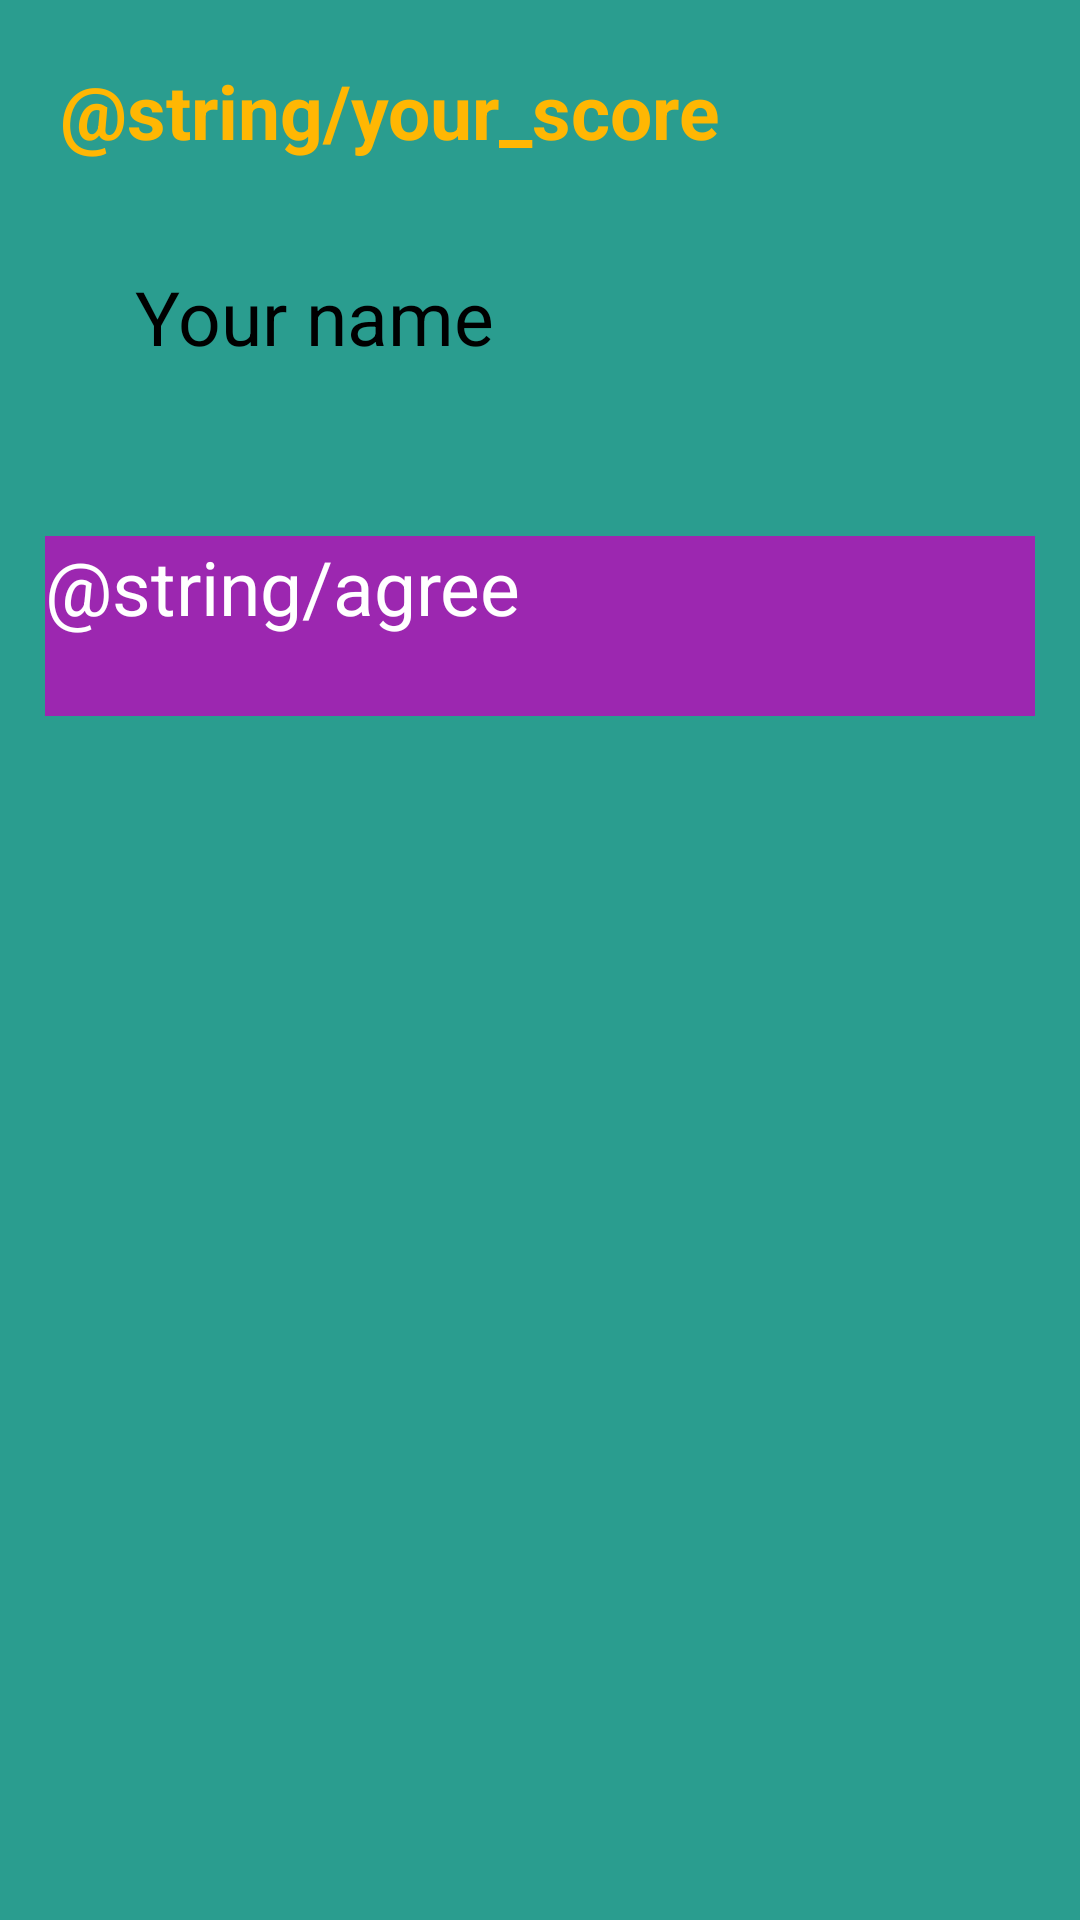

Layout XML and referenced resources for this Android screen:
<!-- AndroidManifest.xml: application theme FullScreen -->
<!-- res/layout/game_over_dialog.xml -->
<?xml version="1.0" encoding="utf-8"?>
<RelativeLayout xmlns:android="http://schemas.android.com/apk/res/android"
    android:layout_width="match_parent"
    android:layout_height="match_parent"
    android:background="@color/game_over_dialog">

    <TextView
        android:id="@+id/score"
        android:layout_width="wrap_content"
        android:layout_height="wrap_content"
        android:layout_alignParentStart="true"
        android:layout_marginStart="20dp"
        android:layout_marginTop="20dp"
        android:layout_marginEnd="20dp"
        android:layout_marginBottom="20dp"
        android:text="@string/your_score"
        android:textColor="@color/high_score_title"
        android:textSize="25sp"
        android:textStyle="bold" />

    <TextView
        android:id="@+id/score_text"
        android:layout_width="wrap_content"
        android:layout_height="wrap_content"
        android:layout_marginStart="20dp"
        android:layout_marginTop="20dp"
        android:layout_marginEnd="20dp"
        android:layout_marginBottom="20dp"
        android:layout_toEndOf="@+id/score"
        android:textColor="@color/money_get"
        android:textSize="25sp"
        android:textStyle="bold" />

    <androidx.appcompat.widget.AppCompatEditText
        android:id="@+id/player_name_text"
        android:layout_width="match_parent"
        android:layout_height="60dp"
        android:layout_below="@+id/score"
        android:layout_marginStart="15dp"
        android:layout_marginTop="15dp"
        android:layout_marginEnd="15dp"
        android:layout_marginBottom="15dp"
        android:hint="Your name"
        android:paddingStart="30dp"
        android:paddingEnd="0dp"
        android:textSize="25sp" />

    <androidx.appcompat.widget.AppCompatButton
        android:id="@+id/save_btn"
        android:layout_width="match_parent"
        android:layout_height="60dp"
        android:layout_below="@+id/player_name_text"
        android:layout_marginStart="15dp"
        android:layout_marginTop="15dp"
        android:layout_marginEnd="15dp"
        android:layout_marginBottom="15dp"
        android:background="@color/ques_num"
        android:text="@string/agree"
        android:textColor="@color/white"
        android:textSize="25sp" />
</RelativeLayout>
<!-- resources referenced by this layout -->
<resources>
  <color name="game_over_dialog">#2a9d8f</color>
  <color name="high_score_title">#ffb703</color>
  <color name="money_get">#d00000</color>
  <color name="ques_num">#9C27B0</color>
  <color name="white">#ffffff</color>
</resources>
